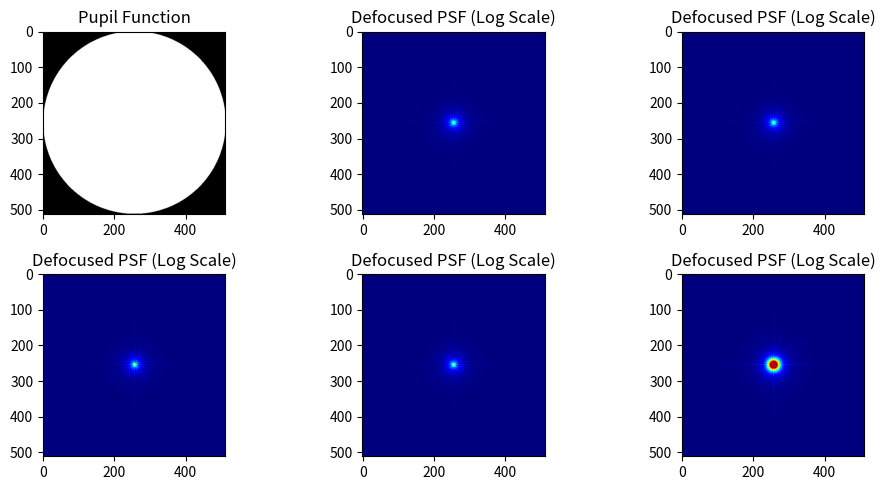

The script that saved this image:
import numpy as np
import matplotlib.pyplot as plt
from numpy.fft import fft2, fftshift


def generate_psf(wavelength:float=0.5e-6, f:list[float]=0.1, D:float= 0.01,delta_z:list[float]=[0, 0.001, 0.005],N:int=512) -> np.ndarray:
    """
    parameter setting:
    wavelength: imaging wave length (unit: meter)
    f:          focus (unit: meter)
    D:          aperature diameter (unit:meter)
    delta_z:    aperature diameter (unit:meter)
    N:          account of sample point
    """
    # generate coordinate
    x = np.linspace(-D/2, D/2, N)
    y = np.linspace(-D/2, D/2, N)
    X, Y = np.meshgrid(x, y)

    # pupil function
    pupil = np.sqrt(X**2 + Y**2) <= D/2

    # phase error by defocus
    k = 2 * np.pi / wavelength
    psfs = np.zeros((N, N, len(delta_z)), dtype=np.float32)
    for i, dz in enumerate(delta_z):
        W20 = dz * (D/2)**2 / (2 * f**2)  # wavefront error by defocus
        phase_defocus = np.exp(1j * k * W20 * (X**2 + Y**2) / (f**2))

        # pupil by defocus
        pupil_defocus = pupil * phase_defocus

        # calculate PSF
        U = fftshift(fft2(fftshift(pupil_defocus)))
        psfs[:,:,i] = np.abs(U)**2
        psfs[:,:,i] = psfs[:,:,i] / psfs[:,:,i].sum()  # normalize

    return pupil, psfs

if __name__ == '__main__':

    # defocus
    delta_z = [0, 0.001, 0.005, 0.01, 0.5]

    pupil, psfs = generate_psf(delta_z=delta_z)

    # vision
    plt.figure(figsize=(10, 5))
    plt.subplot(2,3,1), plt.imshow(pupil, cmap='gray'), plt.title('Pupil Function')
    for i in range(psfs.shape[2]):
        plt.subplot(2,3,i+2), plt.imshow(np.log(psfs[:,:,i] + 1e-6), cmap='jet'), plt.title('Defocused PSF (Log Scale)')

    plt.tight_layout()
    plt.show()